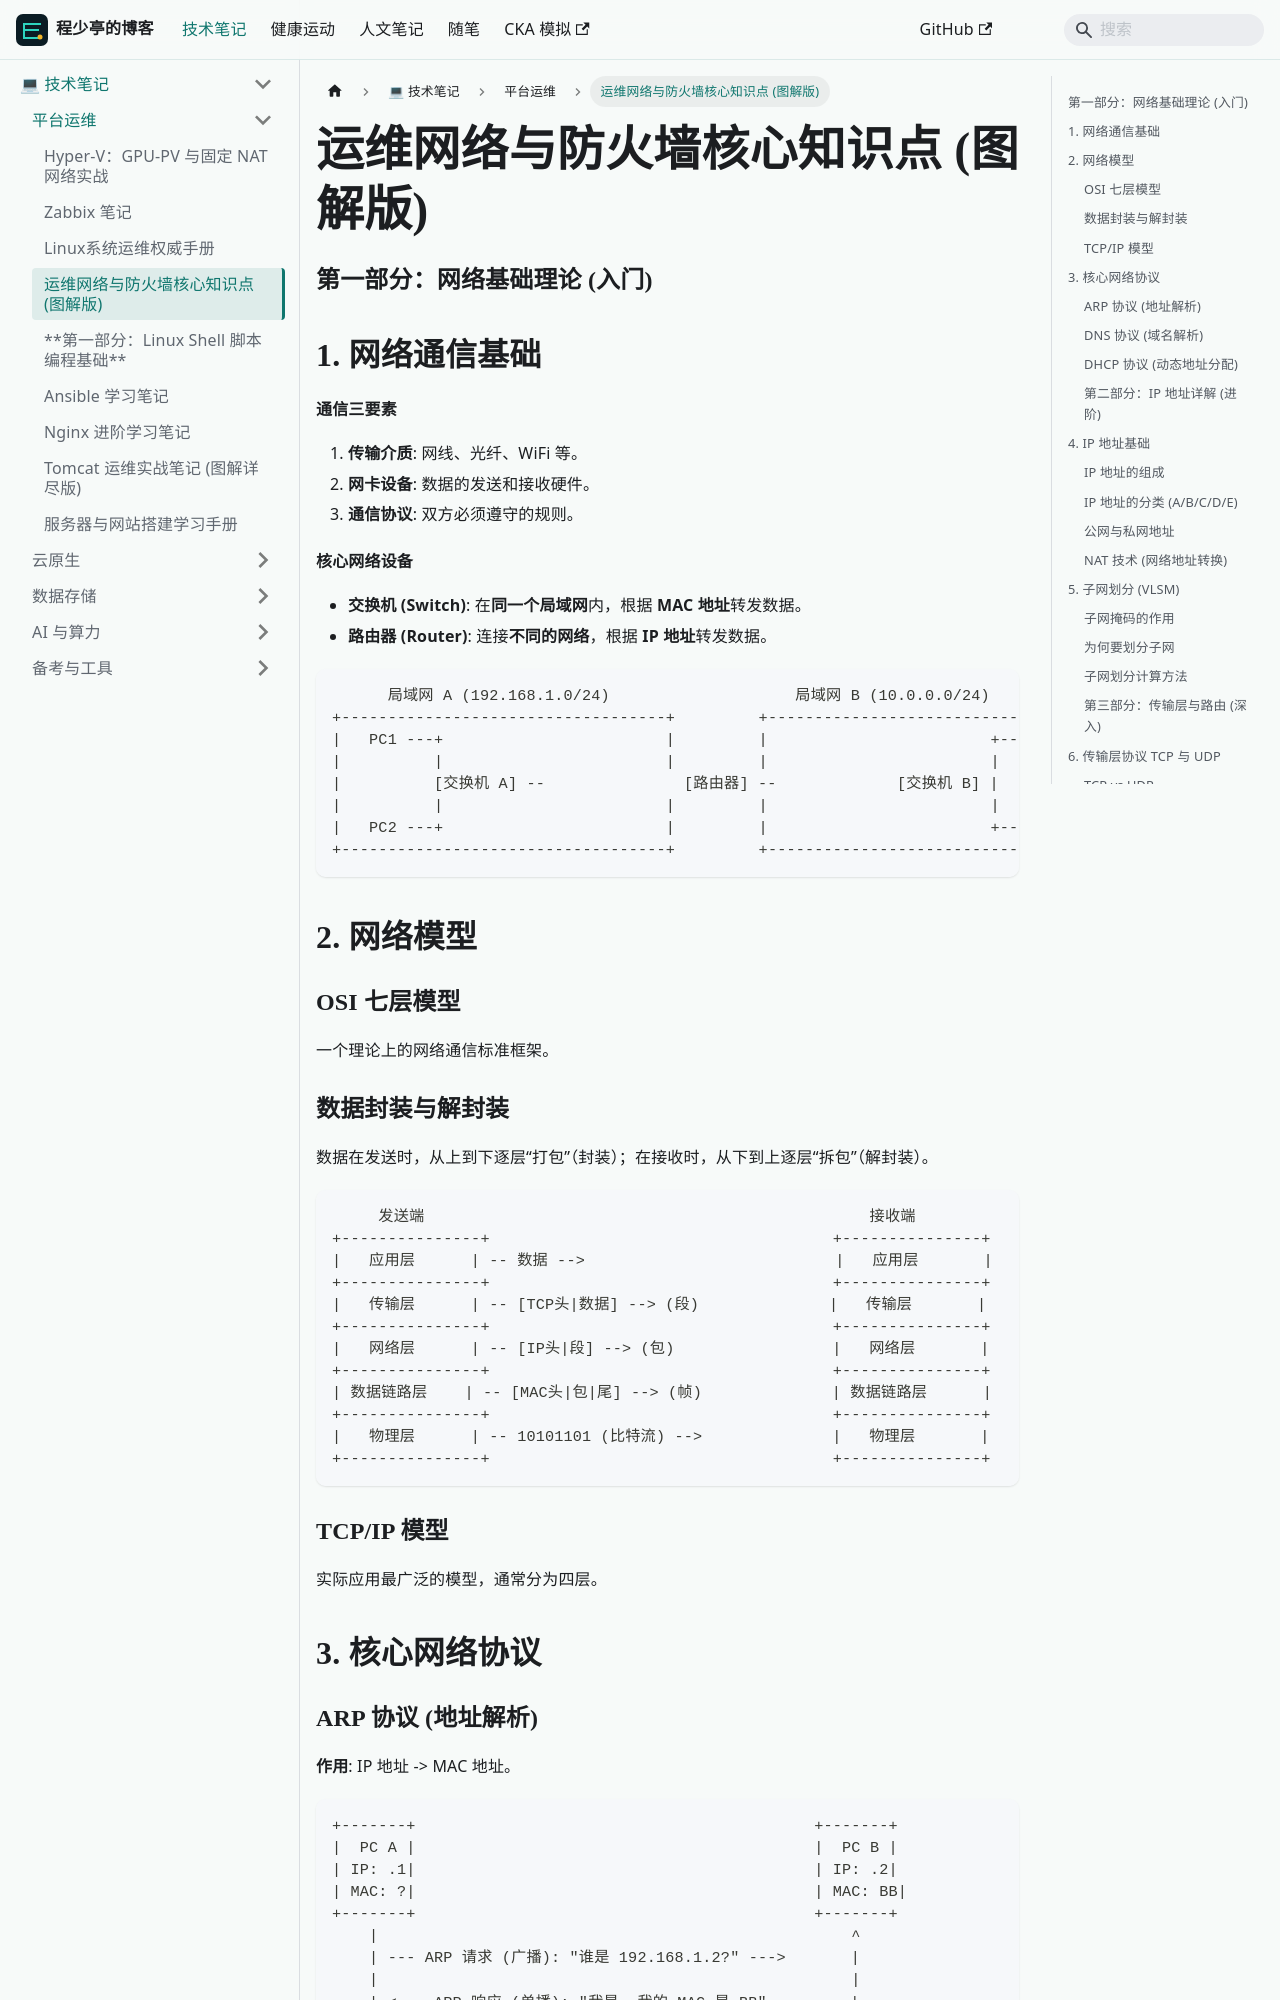

repository: linuxergx/my-website · page: docs/linux/networking/网络知识点集合/index.html · generator: docusaurus

# 运维网络与防火墙核心知识点 (图解版)




### 第一部分：网络基础理论 (入门)

## 1. 网络通信基础

#### 通信三要素

1. **传输介质**: 网线、光纤、WiFi 等。
2. **网卡设备**: 数据的发送和接收硬件。
3. **通信协议**: 双方必须遵守的规则。

#### 核心网络设备

- **交换机 (Switch)**: 在**同一个局域网**内，根据 **MAC 地址**转发数据。
- **路由器 (Router)**: 连接**不同的网络**，根据 **IP 地址**转发数据。

```
      局域网 A (192.168.1.0/24)                    局域网 B (10.0.0.0/24)
+-----------------------------------+         +-----------------------------------+
|   PC1 ---+                        |         |                        +--- PC3   |
|          |                        |         |                        |          |
|          [交换机 A] --               [路由器] --             [交换机 B] |
|          |                        |         |                        |          |
|   PC2 ---+                        |         |                        +--- PC4   |
+-----------------------------------+         +-----------------------------------+
```

## 2. 网络模型

### OSI 七层模型

一个理论上的网络通信标准框架。
